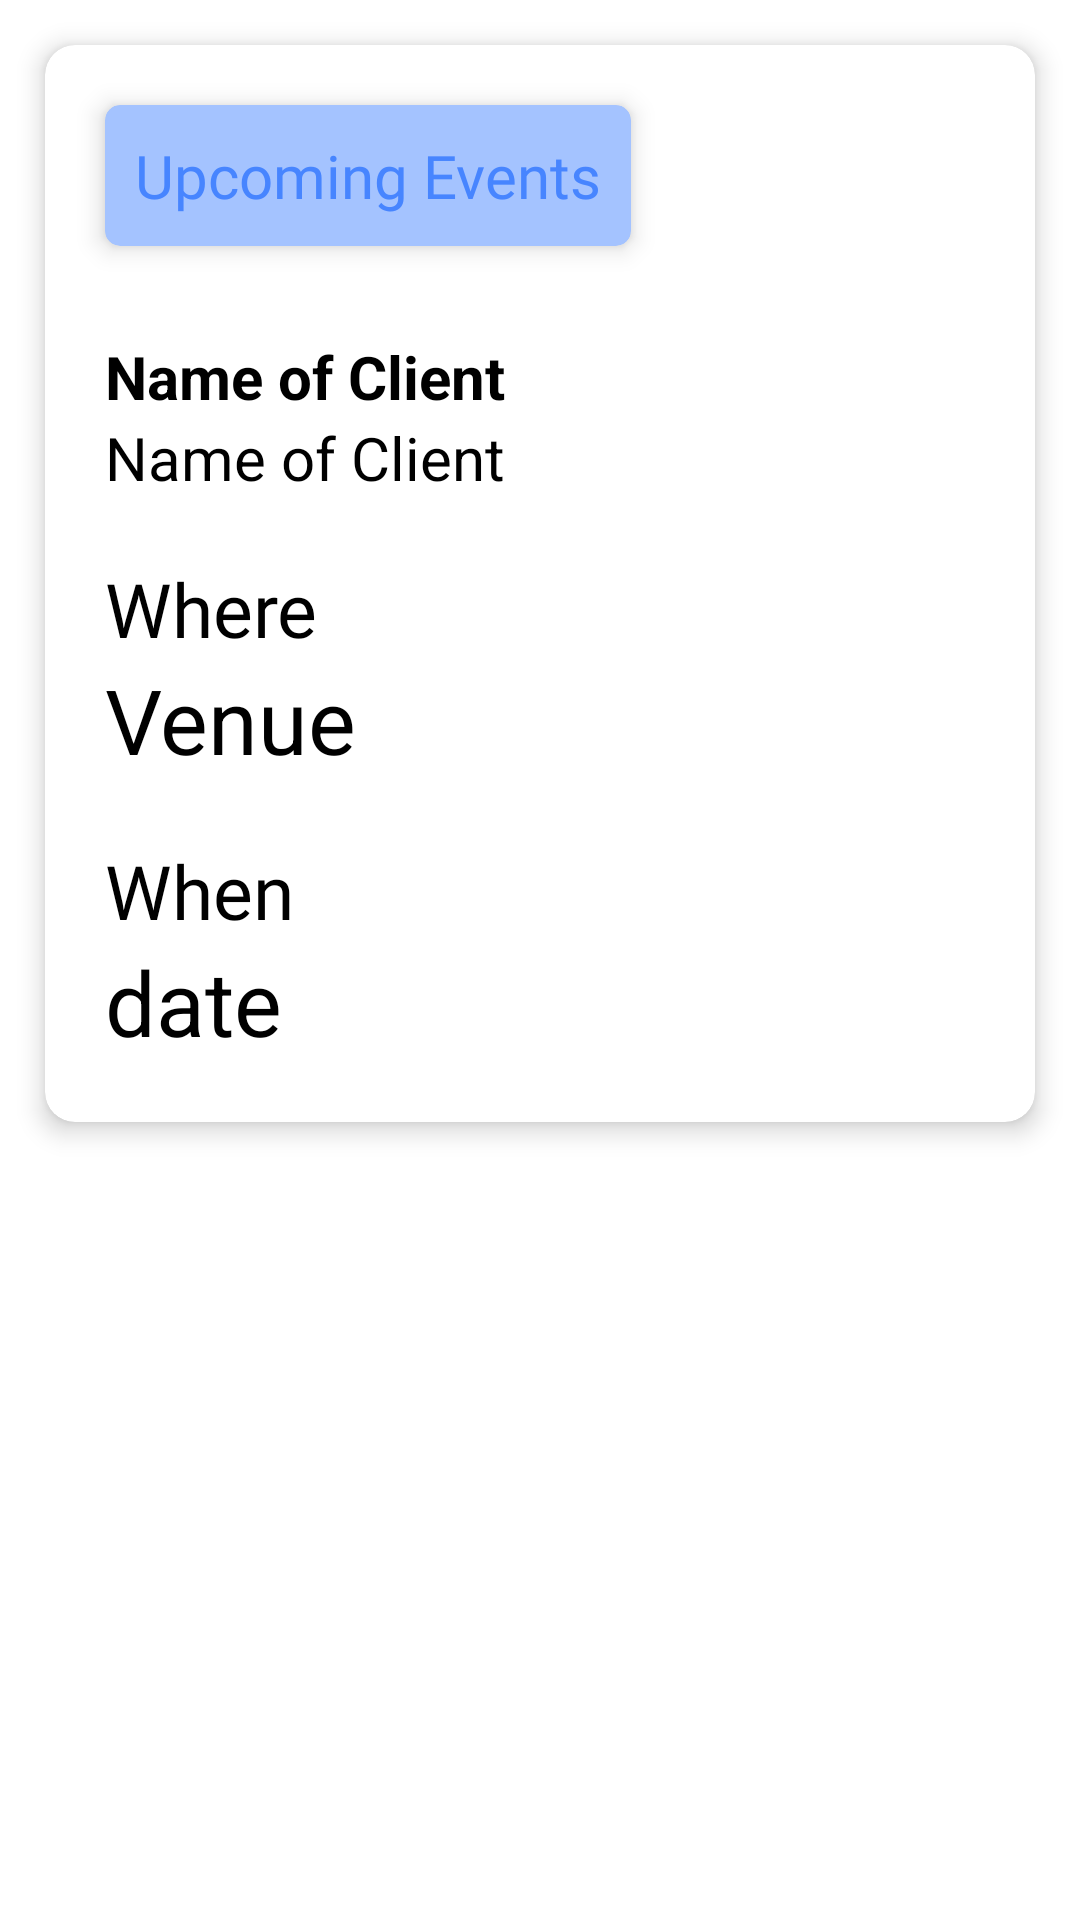

This screen was rendered from an Android layout file. Write that file and the resources it references.
<!-- AndroidManifest.xml: application theme Theme.Staff_PrecyApp -->
<!-- res/layout/upcoming_event_list.xml -->
<?xml version="1.0" encoding="utf-8"?>
<RelativeLayout xmlns:android="http://schemas.android.com/apk/res/android"
    android:layout_width="match_parent"
    android:layout_height="wrap_content"
    xmlns:app="http://schemas.android.com/apk/res-auto">


    <androidx.cardview.widget.CardView
        android:layout_width="match_parent"
        android:layout_height="wrap_content"
        android:layout_margin="15dp"
        app:cardCornerRadius="10dp"
        app:cardBackgroundColor="@color/white"
        app:cardElevation="5dp">


        <LinearLayout
            android:layout_width="match_parent"
            android:layout_height="match_parent"
            android:orientation="vertical">

            <androidx.cardview.widget.CardView
                android:id="@+id/upComingEvents_cardView"
                android:layout_width="wrap_content"
                android:layout_height="wrap_content"
                android:layout_marginStart="20dp"
                android:layout_marginTop="20dp"
                android:layout_marginEnd="15dp"
                app:cardBackgroundColor="@color/upComingEvent"
                app:cardCornerRadius="5dp"
                app:cardElevation="5dp">

                <RelativeLayout
                    android:layout_width="match_parent"
                    android:layout_height="match_parent">

                    <TextView
                        android:layout_width="wrap_content"
                        android:layout_height="wrap_content"
                        android:layout_centerInParent="true"
                        android:layout_marginStart="10dp"
                        android:layout_marginTop="10dp"
                        android:layout_marginEnd="10dp"
                        android:layout_marginBottom="10dp"
                        android:fontFamily="@font/poppinssemibold"
                        android:text="@string/upcoming_events"
                        android:textColor="@color/upComingEventFontColor"
                        android:textSize="20sp" />
                </RelativeLayout>

            </androidx.cardview.widget.CardView>

            <TextView
                android:layout_width="wrap_content"
                android:layout_height="wrap_content"
                android:layout_marginStart="20dp"
                android:layout_marginTop="30dp"
                android:text="@string/name_of_client"
                android:textColor="@color/black"
                android:textSize="20sp"
                android:textStyle="bold" />

            <TextView
                android:id="@+id/name"
                android:layout_width="wrap_content"
                android:layout_height="wrap_content"
                android:layout_marginLeft="20dp"

                android:text="@string/name_of_client"
                android:textColor="@color/black"
                android:textSize="20sp" />

            <TextView
                android:layout_width="wrap_content"
                android:layout_height="wrap_content"
                android:layout_marginStart="20dp"
                android:layout_marginTop="20dp"
                android:fontFamily="@font/poppinsbold"
                android:text="@string/where"
                android:textColor="@color/black"
                android:textSize="25sp" />

            <TextView
                android:id="@+id/where_TextView"
                android:layout_width="wrap_content"
                android:layout_height="wrap_content"
                android:layout_marginStart="20dp"
                android:text="@string/venue"
                android:textColor="@color/black"
                android:textSize="30sp" />

            <TextView
                android:layout_width="wrap_content"
                android:layout_height="wrap_content"
                android:layout_marginStart="20dp"
                android:layout_marginTop="20dp"
                android:fontFamily="@font/poppinsbold"
                android:text="@string/when"
                android:textColor="@color/black"
                android:textSize="25sp" />

            <TextView
                android:id="@+id/when_TextView"
                android:layout_width="wrap_content"
                android:layout_height="wrap_content"
                android:layout_marginStart="20dp"
                android:text="@string/date"
                android:textColor="@color/black"
                android:textSize="30sp"
                android:layout_marginBottom="20dp"/>


        </LinearLayout>
    </androidx.cardview.widget.CardView>

</RelativeLayout>
<!-- resources referenced by this layout -->
<resources>
  <color name="black">#FF000000</color>
  <color name="upComingEvent">#A4C3FF</color>
  <color name="upComingEventFontColor">#4785FF</color>
  <color name="white">#FFFFFFFF</color>
  <string name="date">date</string>
  <string name="name_of_client">Name of Client</string>
  <string name="upcoming_events">Upcoming Events</string>
  <string name="venue">Venue</string>
  <string name="when">When</string>
  <string name="where">Where</string>
  <style name="Theme.Staff_PrecyApp" parent="Theme.MaterialComponents.Light.NoActionBar">
          
          <item name="colorPrimary">@color/purple_500</item>
          <item name="colorPrimaryVariant">@color/purple_700</item>
          <item name="colorOnPrimary">@color/white</item>
          
          <item name="colorSecondary">@color/teal_200</item>
          <item name="colorSecondaryVariant">@color/teal_700</item>
          <item name="colorOnSecondary">@color/black</item>
          
          <item name="android:statusBarColor" tools:targetApi="l">?attr/colorPrimaryVariant</item>
          
      </style>
  <color name="purple_500">#FF6200EE</color>
  <color name="purple_700">#FF3700B3</color>
  <color name="teal_200">#FF03DAC5</color>
  <color name="teal_700">#FF018786</color>
</resources>
